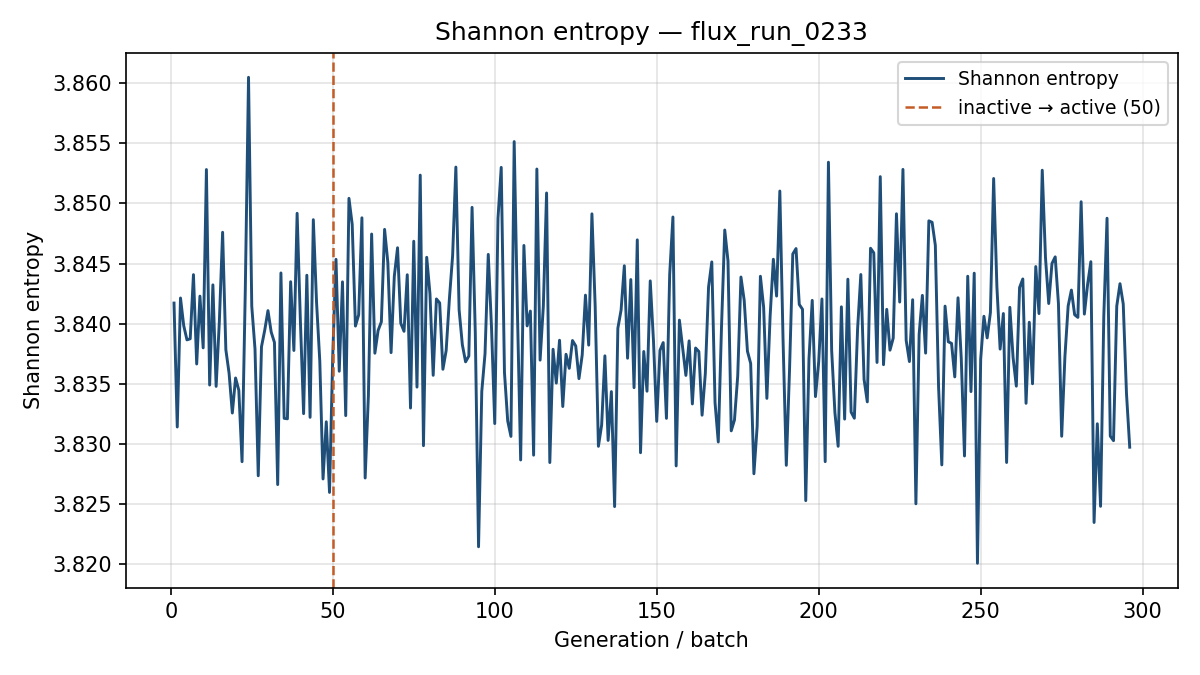

Source data for this figure (header and first rows):
generation, shannon_entropy, k_generation
1, 3.842, 0.7732
2, 3.831, 0.765
3, 3.842, 0.7655
4, 3.84, 0.7709
5, 3.839, 0.763
6, 3.839, 0.7784
7, 3.844, 0.7602
8, 3.837, 0.7601
9, 3.842, 0.763
10, 3.838, 0.764
11, 3.853, 0.7654
12, 3.835, 0.7673
13, 3.843, 0.7619
14, 3.835, 0.7634
15, 3.84, 0.77
16, 3.848, 0.7628
17, 3.838, 0.7642
18, 3.836, 0.7687
19, 3.833, 0.7625
20, 3.835, 0.7766
21, 3.834, 0.7593
22, 3.829, 0.7527
23, 3.843, 0.7612
24, 3.86, 0.7724
25, 3.841, 0.7621
26, 3.838, 0.7607
27, 3.827, 0.7719
28, 3.838, 0.777
29, 3.839, 0.7587
30, 3.841, 0.7608
31, 3.839, 0.7575
32, 3.838, 0.7768
33, 3.827, 0.7692
34, 3.844, 0.7466
35, 3.832, 0.767
36, 3.832, 0.7489
37, 3.843, 0.7657
38, 3.838, 0.7694
39, 3.849, 0.7542
40, 3.84, 0.7528
41, 3.833, 0.76
42, 3.844, 0.7609
43, 3.832, 0.7705
44, 3.849, 0.7529
45, 3.842, 0.763
46, 3.837, 0.7603
47, 3.827, 0.7649
48, 3.832, 0.7679
49, 3.826, 0.7706
50, 3.837, 0.7633
51, 3.845, 0.7572
52, 3.836, 0.7702
53, 3.843, 0.7603
54, 3.832, 0.7779
55, 3.85, 0.7759
56, 3.848, 0.744
57, 3.84, 0.7597
58, 3.841, 0.7751
59, 3.849, 0.7705
60, 3.827, 0.7769
... 236 more rows
